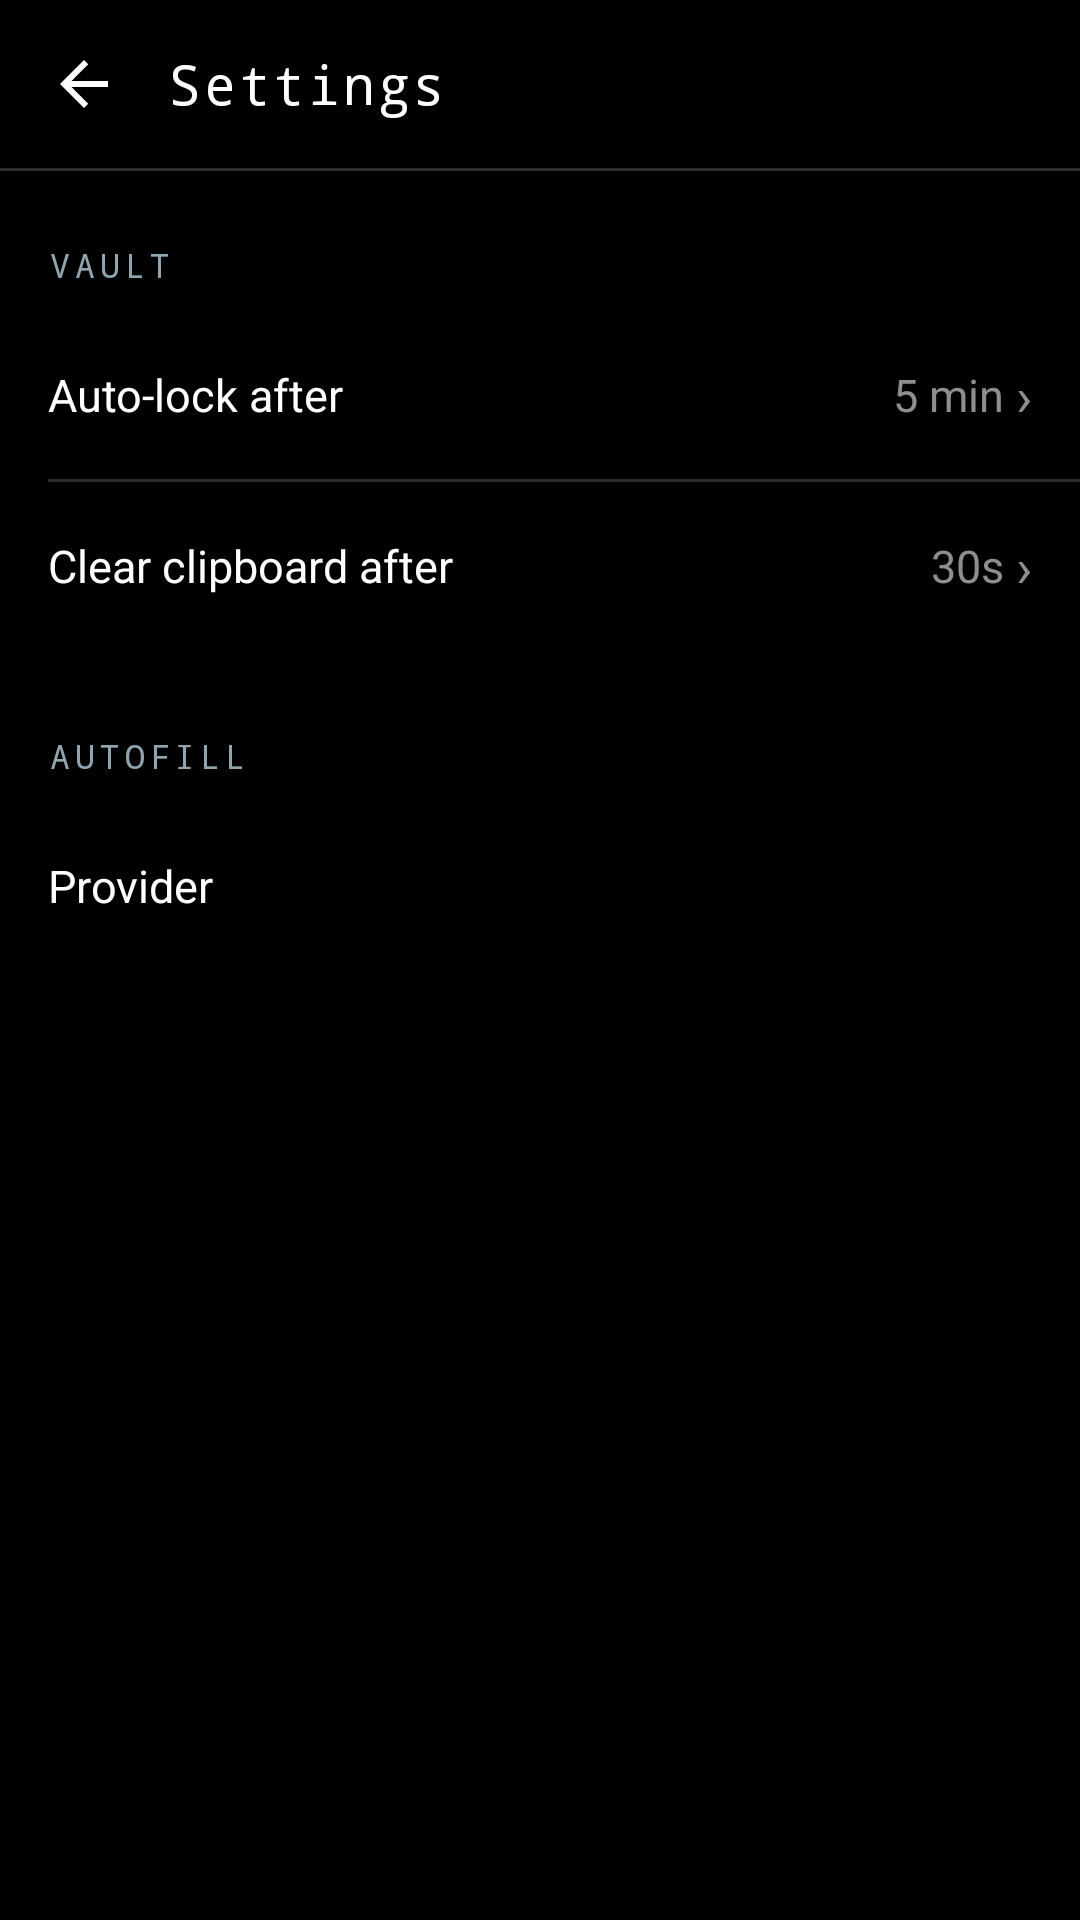

Android layout source for this screen:
<!-- AndroidManifest.xml: application theme Theme.Cleanthes -->
<!-- res/layout/activity_settings.xml -->
<?xml version="1.0" encoding="utf-8"?>
<LinearLayout
	xmlns:android="http://schemas.android.com/apk/res/android"
	android:layout_width="match_parent"
	android:layout_height="match_parent"
	android:orientation="vertical"
	android:background="@color/cleanthes_black">

	
	<LinearLayout
		android:layout_width="match_parent"
		android:layout_height="56dp"
		android:orientation="horizontal"
		android:gravity="center_vertical"
		android:paddingStart="16dp"
		android:paddingEnd="16dp">

		<ImageView
			android:id="@+id/btn_back"
			android:layout_width="24dp"
			android:layout_height="24dp"
			android:src="@drawable/ic_arrow_back"
			android:tint="@color/cleanthes_text_primary" />

		<TextView
			android:layout_width="wrap_content"
			android:layout_height="wrap_content"
			android:layout_marginStart="16dp"
			android:text="Settings"
			android:textColor="@color/cleanthes_text_primary"
			android:textSize="18sp"
			android:letterSpacing="0.05"
			android:fontFamily="monospace" />
	</LinearLayout>

	<View
		android:layout_width="match_parent"
		android:layout_height="1dp"
		android:background="@color/cleanthes_border" />

	<ScrollView
		android:layout_width="match_parent"
		android:layout_height="match_parent">

		<LinearLayout
			android:layout_width="match_parent"
			android:layout_height="wrap_content"
			android:orientation="vertical"
			android:paddingTop="24dp">

			
			<TextView
				android:layout_width="match_parent"
				android:layout_height="wrap_content"
				android:paddingStart="16dp"
				android:paddingEnd="16dp"
				android:paddingBottom="8dp"
				android:text="VAULT"
				android:textColor="@color/cleanthes_accent"
				android:textSize="11sp"
				android:letterSpacing="0.15"
				android:fontFamily="monospace" />

			
			<LinearLayout
				android:id="@+id/row_auto_lock"
				android:layout_width="match_parent"
				android:layout_height="56dp"
				android:orientation="horizontal"
				android:gravity="center_vertical"
				android:paddingStart="16dp"
				android:paddingEnd="16dp"
				android:background="?attr/selectableItemBackground">

				<TextView
					android:layout_width="0dp"
					android:layout_height="wrap_content"
					android:layout_weight="1"
					android:text="Auto-lock after"
					android:textColor="@color/cleanthes_text_primary"
					android:textSize="15sp" />

				<TextView
					android:id="@+id/value_auto_lock"
					android:layout_width="wrap_content"
					android:layout_height="wrap_content"
					android:text="5 min"
					android:textColor="@color/cleanthes_text_secondary"
					android:textSize="15sp" />

				<TextView
					android:layout_width="wrap_content"
					android:layout_height="wrap_content"
					android:layout_marginStart="4dp"
					android:text="›"
					android:textColor="@color/cleanthes_text_secondary"
					android:textSize="18sp" />
			</LinearLayout>

			<View
				android:layout_width="match_parent"
				android:layout_height="1dp"
				android:layout_marginStart="16dp"
				android:background="@color/cleanthes_border" />

			
			<LinearLayout
				android:id="@+id/row_clipboard"
				android:layout_width="match_parent"
				android:layout_height="56dp"
				android:orientation="horizontal"
				android:gravity="center_vertical"
				android:paddingStart="16dp"
				android:paddingEnd="16dp"
				android:background="?attr/selectableItemBackground">

				<TextView
					android:layout_width="0dp"
					android:layout_height="wrap_content"
					android:layout_weight="1"
					android:text="Clear clipboard after"
					android:textColor="@color/cleanthes_text_primary"
					android:textSize="15sp" />

				<TextView
					android:id="@+id/value_clipboard"
					android:layout_width="wrap_content"
					android:layout_height="wrap_content"
					android:text="30s"
					android:textColor="@color/cleanthes_text_secondary"
					android:textSize="15sp" />

				<TextView
					android:layout_width="wrap_content"
					android:layout_height="wrap_content"
					android:layout_marginStart="4dp"
					android:text="›"
					android:textColor="@color/cleanthes_text_secondary"
					android:textSize="18sp" />
			</LinearLayout>

			
			<TextView
				android:layout_width="match_parent"
				android:layout_height="wrap_content"
				android:paddingStart="16dp"
				android:paddingEnd="16dp"
				android:paddingTop="28dp"
				android:paddingBottom="8dp"
				android:text="AUTOFILL"
				android:textColor="@color/cleanthes_accent"
				android:textSize="11sp"
				android:letterSpacing="0.15"
				android:fontFamily="monospace" />

			<LinearLayout
				android:id="@+id/row_autofill"
				android:layout_width="match_parent"
				android:layout_height="56dp"
				android:orientation="horizontal"
				android:gravity="center_vertical"
				android:paddingStart="16dp"
				android:paddingEnd="16dp"
				android:background="?attr/selectableItemBackground">

				<TextView
					android:layout_width="0dp"
					android:layout_height="wrap_content"
					android:layout_weight="1"
					android:text="Provider"
					android:textColor="@color/cleanthes_text_primary"
					android:textSize="15sp" />

				<TextView
					android:id="@+id/autofill_status_text"
					android:layout_width="wrap_content"
					android:layout_height="wrap_content"
					android:textSize="15sp" />
			</LinearLayout>

		</LinearLayout>
	</ScrollView>
</LinearLayout>
<!-- resources referenced by this layout -->
<resources>
  <color name="cleanthes_accent">#90A4AE</color>
  <color name="cleanthes_black">#000000</color>
  <color name="cleanthes_border">#2C2C2C</color>
  <color name="cleanthes_text_primary">#FFFFFF</color>
  <color name="cleanthes_text_secondary">#8E8E8E</color>
  <!-- drawable ic_arrow_back (drawable) -->
  <vector xmlns:android="http://schemas.android.com/apk/res/android"
  	android:width="24dp"
  	android:height="24dp"
  	android:viewportWidth="24"
  	android:viewportHeight="24"
  	android:tint="?attr/colorControlNormal">
  	<path
  		android:fillColor="@android:color/white"
  		android:pathData="M20,11H7.83l5.59,-5.59L12,4l-8,8 8,8 1.41,-1.41L7.83,13H20v-2z" />
  </vector>
  <style name="Theme.Cleanthes" parent="Theme.Material3.Dark.NoActionBar">
          
          <item name="colorPrimary">@color/cleanthes_accent</item>
          <item name="colorOnPrimary">@color/cleanthes_black</item>
          <item name="colorSecondary">@color/cleanthes_accent_dim</item>
          <item name="colorSurface">@color/cleanthes_surface</item>
  
          
          <item name="android:windowBackground">@color/cleanthes_black</item>
          <item name="android:statusBarColor">@color/cleanthes_black</item>
          <item name="android:navigationBarColor">@color/cleanthes_black</item>
  
          
          <item name="colorError">@color/cleanthes_error</item>
      </style>
  <color name="cleanthes_accent_dim">#546E7A</color>
  <color name="cleanthes_surface">#121212</color>
  <color name="cleanthes_error">#CF6679</color>
</resources>
